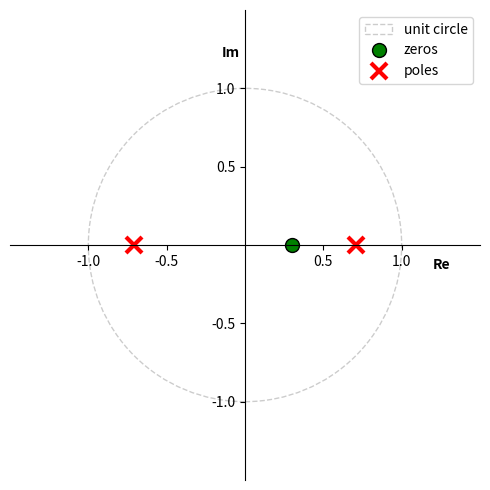

Here is the Python script that generated this plot:
import numpy as np
import matplotlib.pyplot as plt

from matplotlib import patches
from scipy import signal

# y[n] - 0.5*y[n-2] = x[n] + 3*x[n-1] - x[n-2] 
 
a = np.array([1.0, 0.0, -0.5])
b = np.array([1.0, 3.0, -1.0])

z, p, k = signal.tf2zpk(b,a)

fig, ax = plt.subplots(ncols = 1, nrows = 1, figsize = (5,5))

uc = patches.Circle((0,0), radius = 1, fill = False, color = 'black', ls = 'dashed', alpha = 0.2)

ax.add_patch(uc)

t1 = plt.plot(z.real, z.imag, 'go', ms=10)
plt.setp(t1, markersize = 10.0, markeredgewidth = 1.0, markeredgecolor = 'k', markerfacecolor = 'g')

t2 = plt.plot(p.real, p.imag, 'rx', ms=10)
plt.setp(t2, markersize = 12.0, markeredgewidth = 3.0, markeredgecolor = 'r', markerfacecolor = 'r')

ax.spines['left'].set_position('center')
ax.spines['bottom'].set_position('center')
ax.spines['right'].set_visible(False)
ax.spines['top'].set_visible(False)

ax.text(1.2, -0.15, "Re", weight = 'bold')
ax.text(-0.15, 1.2, "Im", weight = 'bold')

r = 1.5; plt.axis('scaled'); 
ticks = [-1, -.5, .5, 1]; 

plt.axis([-r, r, -r, r])
plt.xticks(ticks); 
plt.yticks(ticks)

plt.legend(["unit circle","zeros", "poles"])
plt.tight_layout()
plt.show()
